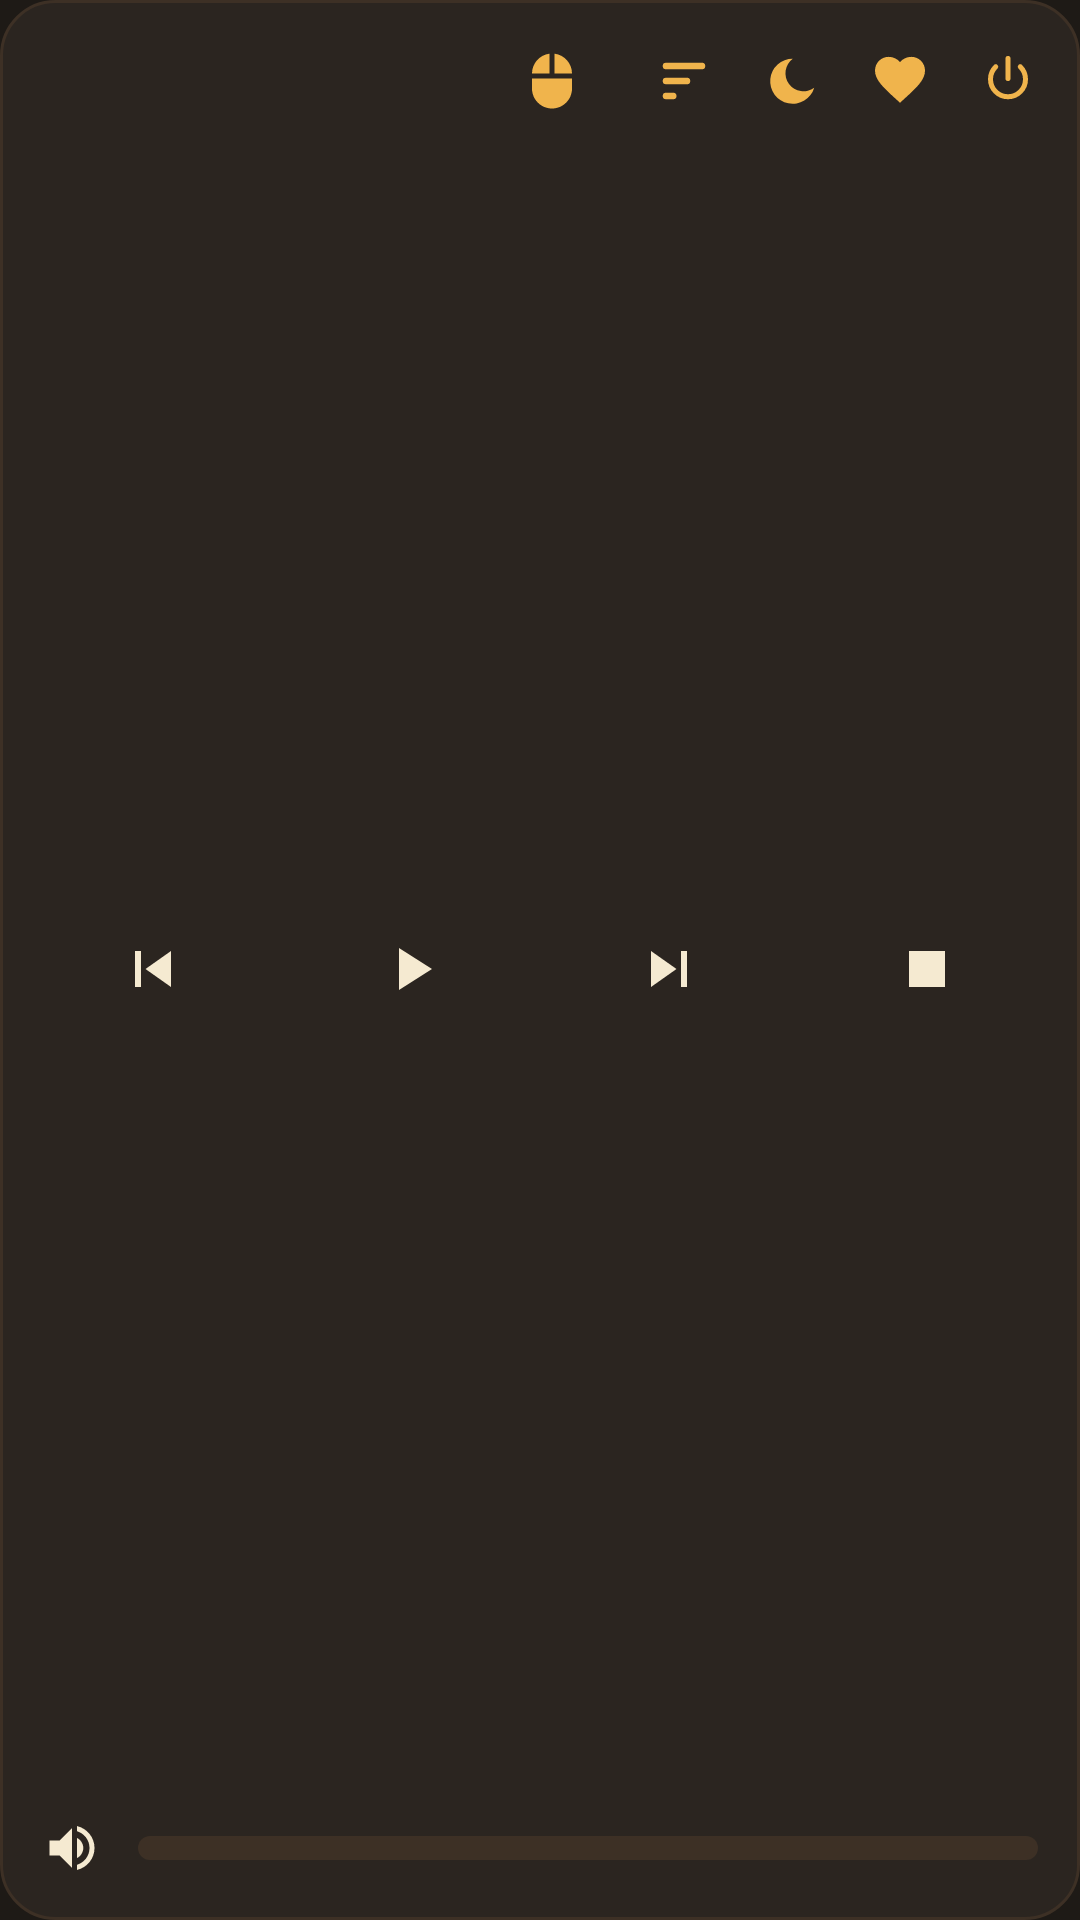

Here is an Android app screen rendered from its layout file. Give the layout XML and the strings, colors and styles it references.
<!-- AndroidManifest.xml: application theme Theme.Sklanmusic -->
<!-- res/layout/widget_ovladac.xml -->
<?xml version="1.0" encoding="utf-8"?>
<LinearLayout xmlns:android="http://schemas.android.com/apk/res/android"
    android:id="@+id/w_koren"
    android:layout_width="match_parent"
    android:layout_height="match_parent"
    android:background="@drawable/widget_ovladac_bg"
    android:orientation="vertical"
    android:padding="8dp">

    
    <LinearLayout
        android:layout_width="match_parent"
        android:layout_height="wrap_content"
        android:orientation="horizontal">

        <LinearLayout
            android:layout_width="0dp"
            android:layout_height="wrap_content"
            android:layout_weight="1"
            android:layout_gravity="center_vertical"
            android:orientation="vertical"
            android:paddingEnd="6dp">

            <TextView
                android:id="@+id/w_titul"
                android:layout_width="match_parent"
                android:layout_height="wrap_content"
                android:maxLines="1"
                android:ellipsize="end"
                android:textColor="@color/metal_text"
                android:textSize="15sp"
                android:textStyle="bold" />

            <TextView
                android:id="@+id/w_interpret"
                android:layout_width="match_parent"
                android:layout_height="wrap_content"
                android:maxLines="1"
                android:ellipsize="end"
                android:textColor="@color/metal_text_secondary"
                android:textSize="13sp" />
        </LinearLayout>

        <ImageButton
            android:id="@+id/w_touchpad"
            android:layout_width="32dp"
            android:layout_height="32dp"
            android:layout_gravity="center_vertical"
            android:layout_marginEnd="12dp"
            android:background="@drawable/widget_tlacidlo_bg"
            android:contentDescription="@string/w_touchpad"
            android:scaleType="fitCenter"
            android:padding="6dp"
            android:src="@drawable/ic_mys" />

        <ImageButton
            android:id="@+id/w_spanok"
            android:layout_width="32dp"
            android:layout_height="32dp"
            android:layout_gravity="center_vertical"
            android:background="@drawable/widget_tlacidlo_bg"
            android:contentDescription="@string/w_sleep_tail"
            android:scaleType="fitCenter"
            android:padding="6dp"
            android:src="@drawable/ic_spanok" />

        <ImageButton
            android:id="@+id/w_sleep"
            android:layout_width="32dp"
            android:layout_height="32dp"
            android:layout_gravity="center_vertical"
            android:layout_marginStart="4dp"
            android:background="@drawable/widget_tlacidlo_bg"
            android:contentDescription="@string/w_sleep"
            android:scaleType="fitCenter"
            android:padding="6dp"
            android:src="@drawable/ic_sleep" />

        <ImageButton
            android:id="@+id/w_sleep2"
            android:layout_width="32dp"
            android:layout_height="32dp"
            android:layout_gravity="center_vertical"
            android:layout_marginStart="4dp"
            android:background="@drawable/widget_tlacidlo_bg"
            android:contentDescription="@string/w_sleep2"
            android:scaleType="fitCenter"
            android:padding="6dp"
            android:src="@drawable/ic_sleep2" />

        <ImageButton
            android:id="@+id/w_shutdown"
            android:layout_width="32dp"
            android:layout_height="32dp"
            android:layout_gravity="center_vertical"
            android:layout_marginStart="4dp"
            android:background="@drawable/widget_tlacidlo_bg"
            android:contentDescription="@string/w_shutdown"
            android:scaleType="fitCenter"
            android:padding="6dp"
            android:src="@drawable/ic_power" />
    </LinearLayout>

    
    <LinearLayout
        android:id="@+id/w_prehravanie"
        android:layout_width="match_parent"
        android:layout_height="0dp"
        android:layout_weight="1"
        android:layout_marginTop="4dp"
        android:gravity="center_vertical"
        android:orientation="horizontal">

        <ImageButton
            android:id="@+id/w_prev"
            android:layout_width="0dp"
            android:layout_height="40dp"
            android:layout_weight="1"
            android:background="@drawable/widget_tlacidlo_bg"
            android:contentDescription="@string/w_prev"
            android:scaleType="fitCenter"
            android:padding="8dp"
            android:src="@drawable/ic_prev" />

        <ImageButton
            android:id="@+id/w_playpause"
            android:layout_width="0dp"
            android:layout_height="40dp"
            android:layout_weight="1"
            android:background="@drawable/widget_tlacidlo_bg"
            android:contentDescription="@string/w_playpause"
            android:scaleType="fitCenter"
            android:padding="8dp"
            android:src="@drawable/ic_play" />

        <ImageButton
            android:id="@+id/w_next"
            android:layout_width="0dp"
            android:layout_height="40dp"
            android:layout_weight="1"
            android:background="@drawable/widget_tlacidlo_bg"
            android:contentDescription="@string/w_next"
            android:scaleType="fitCenter"
            android:padding="8dp"
            android:src="@drawable/ic_next" />

        <ImageButton
            android:id="@+id/w_stop"
            android:layout_width="0dp"
            android:layout_height="40dp"
            android:layout_weight="1"
            android:background="@drawable/widget_tlacidlo_bg"
            android:contentDescription="@string/w_stop"
            android:scaleType="fitCenter"
            android:padding="8dp"
            android:src="@drawable/ic_stop" />
    </LinearLayout>

    
    <LinearLayout
        android:id="@+id/w_hlasitost_riadok"
        android:layout_width="match_parent"
        android:layout_height="32dp"
        android:layout_marginTop="4dp"
        android:gravity="center_vertical"
        android:orientation="horizontal">

        <ImageButton
            android:id="@+id/w_stlmit"
            android:layout_width="32dp"
            android:layout_height="32dp"
            android:background="@drawable/widget_tlacidlo_bg"
            android:contentDescription="@string/w_stlmit"
            android:scaleType="fitCenter"
            android:padding="6dp"
            android:src="@drawable/ic_hlasitost" />

        <FrameLayout
            android:layout_width="0dp"
            android:layout_height="match_parent"
            android:layout_weight="1"
            android:layout_marginStart="6dp"
            android:layout_marginEnd="6dp">

            
            <ProgressBar
                android:id="@+id/w_pas"
                style="@android:style/Widget.ProgressBar.Horizontal"
                android:layout_width="match_parent"
                android:layout_height="8dp"
                android:layout_gravity="center_vertical"
                android:indeterminate="false"
                android:max="100"
                android:maxHeight="8dp"
                android:minHeight="8dp"
                android:progress="0"
                android:progressDrawable="@drawable/widget_hlasitost_pas" />

            <LinearLayout
                android:id="@+id/w_pas_dotyk"
                android:layout_width="match_parent"
                android:layout_height="match_parent"
                android:orientation="horizontal" />
        </FrameLayout>
    </LinearLayout>
</LinearLayout>
<!-- resources referenced by this layout -->
<resources>
  <color name="metal_text">#FFF5EAD1</color>
  <color name="metal_text_secondary">#FFA08060</color>
  <!-- drawable ic_next (drawable) -->
  <?xml version="1.0" encoding="utf-8"?>
  <vector xmlns:android="http://schemas.android.com/apk/res/android"
      android:width="24dp"
      android:height="24dp"
      android:viewportWidth="24"
      android:viewportHeight="24"
      android:tint="@color/metal_text">
      <path
          android:fillColor="#FFFFFFFF"
          android:pathData="M6,18l8.5,-6L6,6v12zM16,6v12h2L18,6z" />
  </vector>
  <!-- drawable ic_play (drawable) -->
  <?xml version="1.0" encoding="utf-8"?>
  <vector xmlns:android="http://schemas.android.com/apk/res/android"
      android:width="24dp"
      android:height="24dp"
      android:viewportWidth="24"
      android:viewportHeight="24"
      android:tint="@color/metal_text">
      <path
          android:fillColor="#FFFFFFFF"
          android:pathData="M8,5v14l11,-7z" />
  </vector>
  <!-- drawable ic_prev (drawable) -->
  <?xml version="1.0" encoding="utf-8"?>
  <vector xmlns:android="http://schemas.android.com/apk/res/android"
      android:width="24dp"
      android:height="24dp"
      android:viewportWidth="24"
      android:viewportHeight="24"
      android:tint="@color/metal_text">
      <path
          android:fillColor="#FFFFFFFF"
          android:pathData="M6,6h2v12L6,18zM9.5,12l8.5,6L18,6z" />
  </vector>
  <!-- drawable ic_sleep (drawable) -->
  <?xml version="1.0" encoding="utf-8"?>
  <vector xmlns:android="http://schemas.android.com/apk/res/android"
      android:width="24dp"
      android:height="24dp"
      android:viewportWidth="24"
      android:viewportHeight="24"
      android:tint="@color/metal_accent_light">
      <path
          android:fillColor="#FF000000"
          android:pathData="M12.3,3.1 a9,9 0 1 0 8.6,11.6 a7,7 0 0 1 -8.6,-11.6 z" />
  </vector>
  <!-- drawable ic_stop (drawable) -->
  <?xml version="1.0" encoding="utf-8"?>
  <vector xmlns:android="http://schemas.android.com/apk/res/android"
      android:width="24dp"
      android:height="24dp"
      android:viewportWidth="24"
      android:viewportHeight="24"
      android:tint="@color/metal_text">
      <path
          android:fillColor="#FFFFFFFF"
          android:pathData="M6,6h12v12L6,18z" />
  </vector>
  <!-- drawable widget_ovladac_bg (drawable) -->
  <?xml version="1.0" encoding="utf-8"?>
  <shape xmlns:android="http://schemas.android.com/apk/res/android"
      android:shape="rectangle">
      <solid android:color="@color/metal_surface" />
      <stroke
          android:width="1dp"
          android:color="@color/metal_border" />
      <corners android:radius="18dp" />
  </shape>
  <string name="w_next">Nasledujúca</string>
  <string name="w_playpause">Prehrať alebo pauza</string>
  <string name="w_prev">Predchádzajúca</string>
  <string name="w_shutdown">Vypnúť počítač</string>
  <string name="w_sleep">Uspať počítač</string>
  <string name="w_sleep2">Spánok 2 — pustiť skladby zo zoznamu</string>
  <string name="w_sleep_tail">Spánok — dohrajú posledné tri skladby</string>
  <string name="w_stlmit">Stlmiť alebo vrátiť hlasitosť</string>
  <string name="w_stop">Zastaviť</string>
  <string name="w_touchpad">Touchpad pre počítač</string>
  <style name="Theme.Sklanmusic" parent="android:Theme.Material.NoActionBar">
          <item name="android:windowBackground">@color/metal_bg</item>
          <item name="android:statusBarColor">@color/metal_bg</item>
          <item name="android:navigationBarColor">@color/metal_bg</item>
      </style>
  <color name="metal_accent_light">#FFF0B44C</color>
  <color name="metal_border">#FF3D3025</color>
  <color name="metal_accent">#FFD4860A</color>
  <color name="metal_surface">#FF2B2520</color>
  <color name="metal_bg">#FF1E1A16</color>
</resources>
